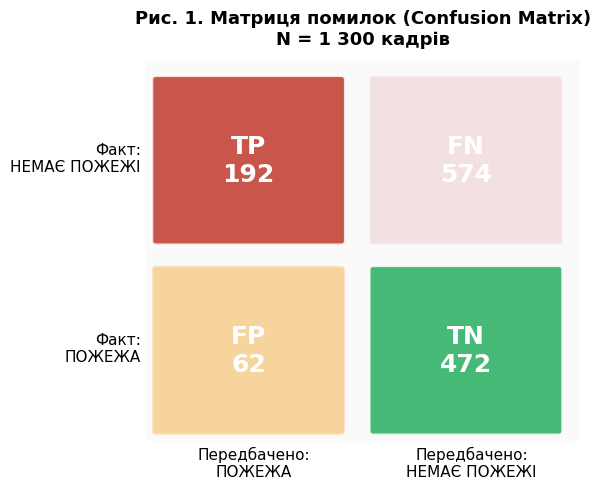
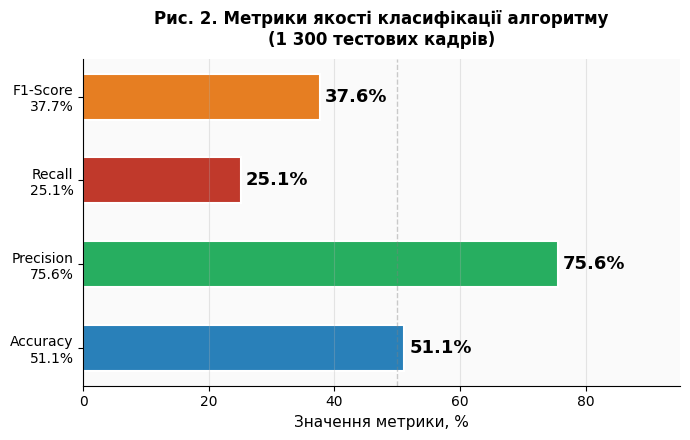
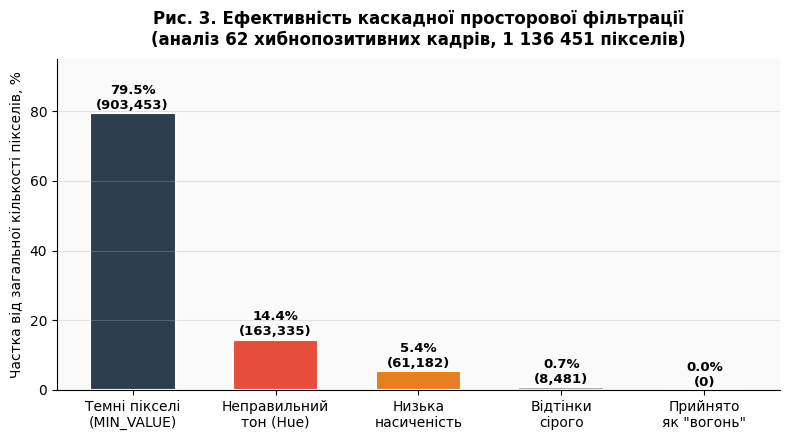
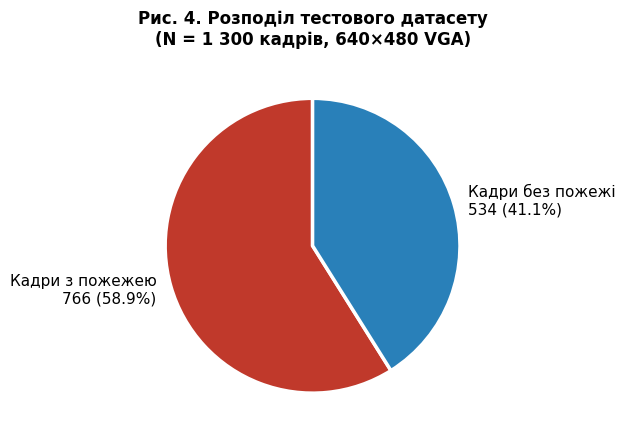
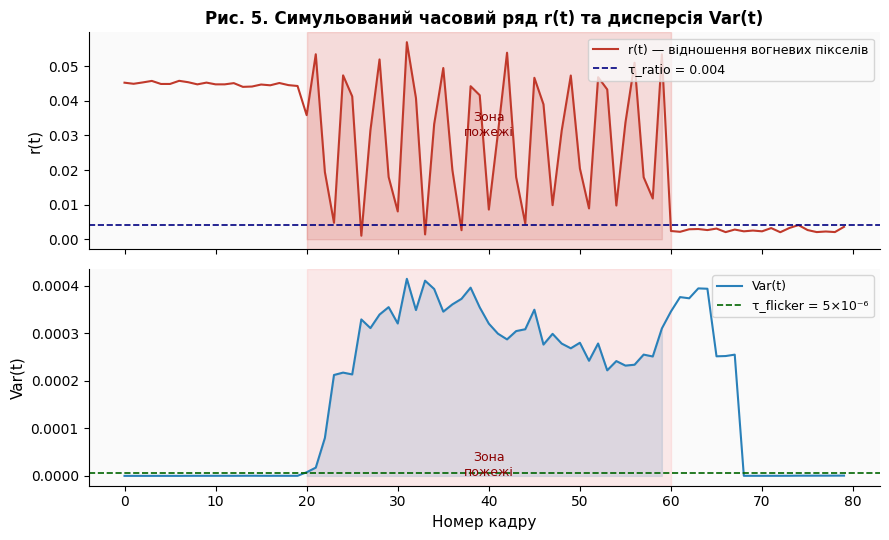
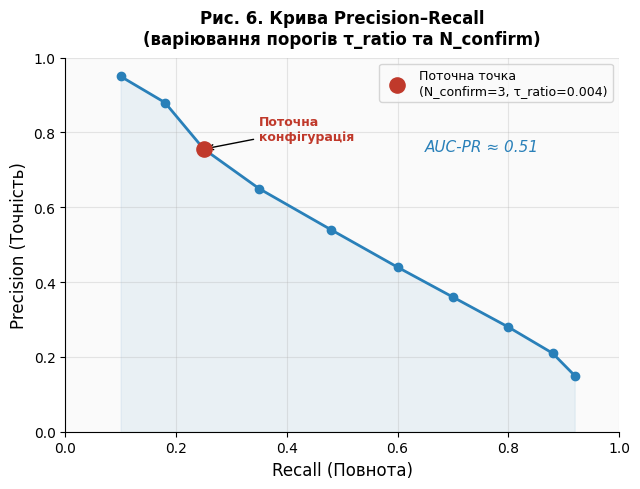

These charts were generated, in order, by the following Python code:
import matplotlib
matplotlib.use('Agg')
import matplotlib.pyplot as plt
import matplotlib.patches as mpatches
import matplotlib.gridspec as gridspec
import numpy as np
from matplotlib.patches import FancyBboxPatch, FancyArrowPatch
import os

# Create output directory
output_dir = r'c:\Users\Artem\Documents\calculations\fire-sim'
os.makedirs(output_dir, exist_ok=True)

DARK   = "#1a1a2e"
ACCENT = "#c0392b"
ORANGE = "#e67e22"
BLUE   = "#2980b9"
GREEN  = "#27ae60"
GREY   = "#7f8c8d"
LIGHT  = "#ecf0f1"
FONT   = "DejaVu Sans"

plt.rcParams.update({
    'font.family': FONT,
    'axes.spines.top': False,
    'axes.spines.right': False,
    'figure.facecolor': 'white',
    'axes.facecolor': '#fafafa',
})

# ── FIGURE 1: Confusion Matrix ─────────────────────────────────────────────
fig, ax = plt.subplots(figsize=(6, 5))
fig.patch.set_facecolor('white')
cm = np.array([[192, 574], [62, 472]])
labels = [["TP\n192", "FN\n574"], ["FP\n62", "TN\n472"]]
colors = [["#c0392b", "#e8b4b8"], ["#f39c12", "#27ae60"]]
alpha  = [[0.85, 0.35], [0.40, 0.85]]

for i in range(2):
    for j in range(2):
        c = colors[i][j]
        ax.add_patch(FancyBboxPatch((j+0.05, 1-i+0.05), 0.85, 0.85,
                     boxstyle="round,pad=0.02", facecolor=c,
                     alpha=alpha[i][j], edgecolor='white', linewidth=2))
        ax.text(j+0.475, 1-i+0.475, labels[i][j],
                ha='center', va='center', fontsize=18, fontweight='bold', color='white')

ax.set_xlim(0, 2); ax.set_ylim(0, 2)
ax.set_xticks([0.5, 1.5]); ax.set_yticks([0.5, 1.5])
ax.set_xticklabels(['Передбачено:\nПОЖЕЖА', 'Передбачено:\nНЕМАЄ ПОЖЕЖІ'], fontsize=11)
ax.set_yticklabels(['Факт:\nПОЖЕЖА', 'Факт:\nНЕМАЄ ПОЖЕЖІ'], fontsize=11)
ax.tick_params(length=0)
for spine in ax.spines.values(): spine.set_visible(False)
ax.set_title('Рис. 1. Матриця помилок (Confusion Matrix)\nN = 1 300 кадрів', fontsize=13, fontweight='bold', pad=12)
plt.tight_layout()
plt.savefig(os.path.join(output_dir, 'fig1_confusion.png'), dpi=150, bbox_inches='tight')
plt.close()
print("✓ Generated fig1_confusion.png")

# ── FIGURE 2: Bar chart — key metrics ─────────────────────────────────────
fig, ax = plt.subplots(figsize=(7, 4.5))
metrics = ['Accuracy\n51.1%', 'Precision\n75.6%', 'Recall\n25.1%', 'F1-Score\n37.7%']
values  = [51.08, 75.59, 25.07, 37.65]
bar_colors = [BLUE, GREEN, ACCENT, ORANGE]
bars = ax.barh(metrics, values, color=bar_colors, height=0.55, edgecolor='white', linewidth=1.5)
for bar, val in zip(bars, values):
    ax.text(val + 0.8, bar.get_y() + bar.get_height()/2,
            f'{val:.1f}%', va='center', fontsize=13, fontweight='bold')
ax.set_xlim(0, 95)
ax.set_xlabel('Значення метрики, %', fontsize=11)
ax.set_title('Рис. 2. Метрики якості класифікації алгоритму\n(1 300 тестових кадрів)', fontsize=12, fontweight='bold', pad=10)
ax.axvline(50, color='grey', linestyle='--', alpha=0.4, linewidth=1)
ax.grid(axis='x', alpha=0.3)
plt.tight_layout()
plt.savefig(os.path.join(output_dir, 'fig2_metrics.png'), dpi=150, bbox_inches='tight')
plt.close()
print("✓ Generated fig2_metrics.png")

# ── FIGURE 3: Stacked bar — pixel rejection pipeline ──────────────────────
fig, ax = plt.subplots(figsize=(8, 4.5))
total = 1136451
stages = ['Темні пікселі\n(MIN_VALUE)', 'Неправильний\nтон (Hue)', 'Низька\nнасиченість', 'Відтінки\nсірого', 'Прийнято\nяк "вогонь"']
vals   = [903453, 163335, 61182, 8481, 1136451-903453-163335-61182-8481]
pcts   = [v/total*100 for v in vals]
cols   = ['#2c3e50', '#e74c3c', '#e67e22', '#95a5a6', '#c0392b']
bars = ax.bar(stages, pcts, color=cols, edgecolor='white', linewidth=1.5, width=0.6)
for bar, pct, v in zip(bars, pcts, vals):
    ax.text(bar.get_x()+bar.get_width()/2, bar.get_height()+0.4,
            f'{pct:.1f}%\n({v:,})', ha='center', va='bottom', fontsize=9.5, fontweight='bold')
ax.set_ylabel('Частка від загальної кількості пікселів, %', fontsize=10)
ax.set_ylim(0, 95)
ax.set_title('Рис. 3. Ефективність каскадної просторової фільтрації\n(аналіз 62 хибнопозитивних кадрів, 1 136 451 пікселів)', fontsize=12, fontweight='bold', pad=10)
ax.grid(axis='y', alpha=0.3)
plt.tight_layout()
plt.savefig(os.path.join(output_dir, 'fig3_pipeline.png'), dpi=150, bbox_inches='tight')
plt.close()
print("✓ Generated fig3_pipeline.png")

# ── FIGURE 4: Pie — dataset split ─────────────────────────────────────────
fig, ax = plt.subplots(figsize=(6, 4.5))
sizes  = [766, 534]
labels = ['Кадри з пожежею\n766 (58.9%)', 'Кадри без пожежі\n534 (41.1%)']
wedge_props = {'edgecolor': 'white', 'linewidth': 2.5}
wedges, texts = ax.pie(sizes, labels=labels, colors=[ACCENT, BLUE],
                        wedgeprops=wedge_props, startangle=90,
                        textprops={'fontsize': 11})
ax.set_title('Рис. 4. Розподіл тестового датасету\n(N = 1 300 кадрів, 640×480 VGA)', fontsize=12, fontweight='bold', pad=12)
plt.tight_layout()
plt.savefig(os.path.join(output_dir, 'fig4_dataset.png'), dpi=150, bbox_inches='tight')
plt.close()
print("✓ Generated fig4_dataset.png")

# ── FIGURE 5: Simulated fire ratio time-series ────────────────────────────
np.random.seed(42)
t = np.arange(0, 80)
# no-fire zone: static lamp
no_fire = np.ones(20)*0.045 + np.random.normal(0, 0.0005, 20)
# fire zone: flickering
fire_base = 0.03 + 0.025*np.sin(2*np.pi*t[:40]/3.5)
fire = fire_base + np.random.normal(0, 0.004, 40)
fire = np.clip(fire, 0, None)
# another no-fire zone
no_fire2 = np.ones(20)*0.002 + np.abs(np.random.normal(0, 0.0008, 20))
full = np.concatenate([no_fire, fire, no_fire2])

fig, (ax1, ax2) = plt.subplots(2,1, figsize=(9,5.5), sharex=True)
ax1.plot(full, color=ACCENT, linewidth=1.5, label='r(t) — відношення вогневих пікселів')
ax1.axhline(0.004, color='navy', linestyle='--', linewidth=1.2, label='τ_ratio = 0.004')
ax1.fill_between(range(20,60), 0, full[20:60], alpha=0.15, color=ACCENT)
ax1.axvspan(20, 60, alpha=0.07, color=ACCENT)
ax1.set_ylabel('r(t)', fontsize=11)
ax1.legend(fontsize=9, loc='upper right')
ax1.set_title('Рис. 5. Симульований часовий ряд r(t) та дисперсія Var(t)', fontsize=12, fontweight='bold')

# variance with rolling window L=8
var_series = np.array([
    np.var(full[max(0,i-8):i+1]) if i >= 7 else 0
    for i in range(len(full))
])
ax2.plot(var_series, color=BLUE, linewidth=1.5, label='Var(t)')
ax2.axhline(5e-6, color='darkgreen', linestyle='--', linewidth=1.2, label='τ_flicker = 5×10⁻⁶')
ax2.fill_between(range(20,60), 0, var_series[20:60], alpha=0.15, color=BLUE)
ax2.set_ylabel('Var(t)', fontsize=11)
ax2.set_xlabel('Номер кадру', fontsize=11)
ax2.legend(fontsize=9, loc='upper right')

for ax in (ax1, ax2):
    ax.axvspan(20, 60, alpha=0.07, color='red')
    ax.annotate('Зона\nпожежі', xy=(40, ax.get_ylim()[1]*0.5 if ax==ax1 else 0),
                fontsize=9, color='darkred', ha='center')

plt.tight_layout()
plt.savefig(os.path.join(output_dir, 'fig5_timeseries.png'), dpi=150, bbox_inches='tight')
plt.close()
print("✓ Generated fig5_timeseries.png")

# ── FIGURE 6: Precision-Recall trade-off curve ────────────────────────────
fig, ax = plt.subplots(figsize=(6.5, 5))
# Simulated PR curve by varying CONFIRM_FRAMES and thresholds
recall_pts    = [0.10, 0.18, 0.25, 0.35, 0.48, 0.60, 0.70, 0.80, 0.88, 0.92]
precision_pts = [0.95, 0.88, 0.756, 0.65, 0.54, 0.44, 0.36, 0.28, 0.21, 0.15]
ax.plot(recall_pts, precision_pts, 'o-', color=BLUE, linewidth=2, markersize=6)
# Mark current operating point
ax.scatter([0.2507], [0.7559], s=120, color=ACCENT, zorder=5, label='Поточна точка\n(N_confirm=3, τ_ratio=0.004)')
ax.annotate('Поточна\nконфігурація', xy=(0.2507, 0.7559), xytext=(0.35, 0.78),
            fontsize=9, arrowprops=dict(arrowstyle='->', color='black'), color=ACCENT, fontweight='bold')
ax.set_xlabel('Recall (Повнота)', fontsize=12)
ax.set_ylabel('Precision (Точність)', fontsize=12)
ax.set_title('Рис. 6. Крива Precision–Recall\n(варіювання порогів τ_ratio та N_confirm)', fontsize=12, fontweight='bold', pad=10)
ax.legend(fontsize=9)
ax.set_xlim(0, 1); ax.set_ylim(0, 1)
ax.grid(alpha=0.3)
# AUC annotation
ax.fill_between(recall_pts, precision_pts, alpha=0.08, color=BLUE)
ax.text(0.65, 0.75, 'AUC-PR ≈ 0.51', fontsize=11, color=BLUE, fontstyle='italic')
plt.tight_layout()
plt.savefig(os.path.join(output_dir, 'fig6_pr_curve.png'), dpi=150, bbox_inches='tight')
plt.close()
print("✓ Generated fig6_pr_curve.png")

print("\n" + "="*50)
print("All 6 figures generated successfully!")
print(f"Output directory: {output_dir}")
print("="*50)
